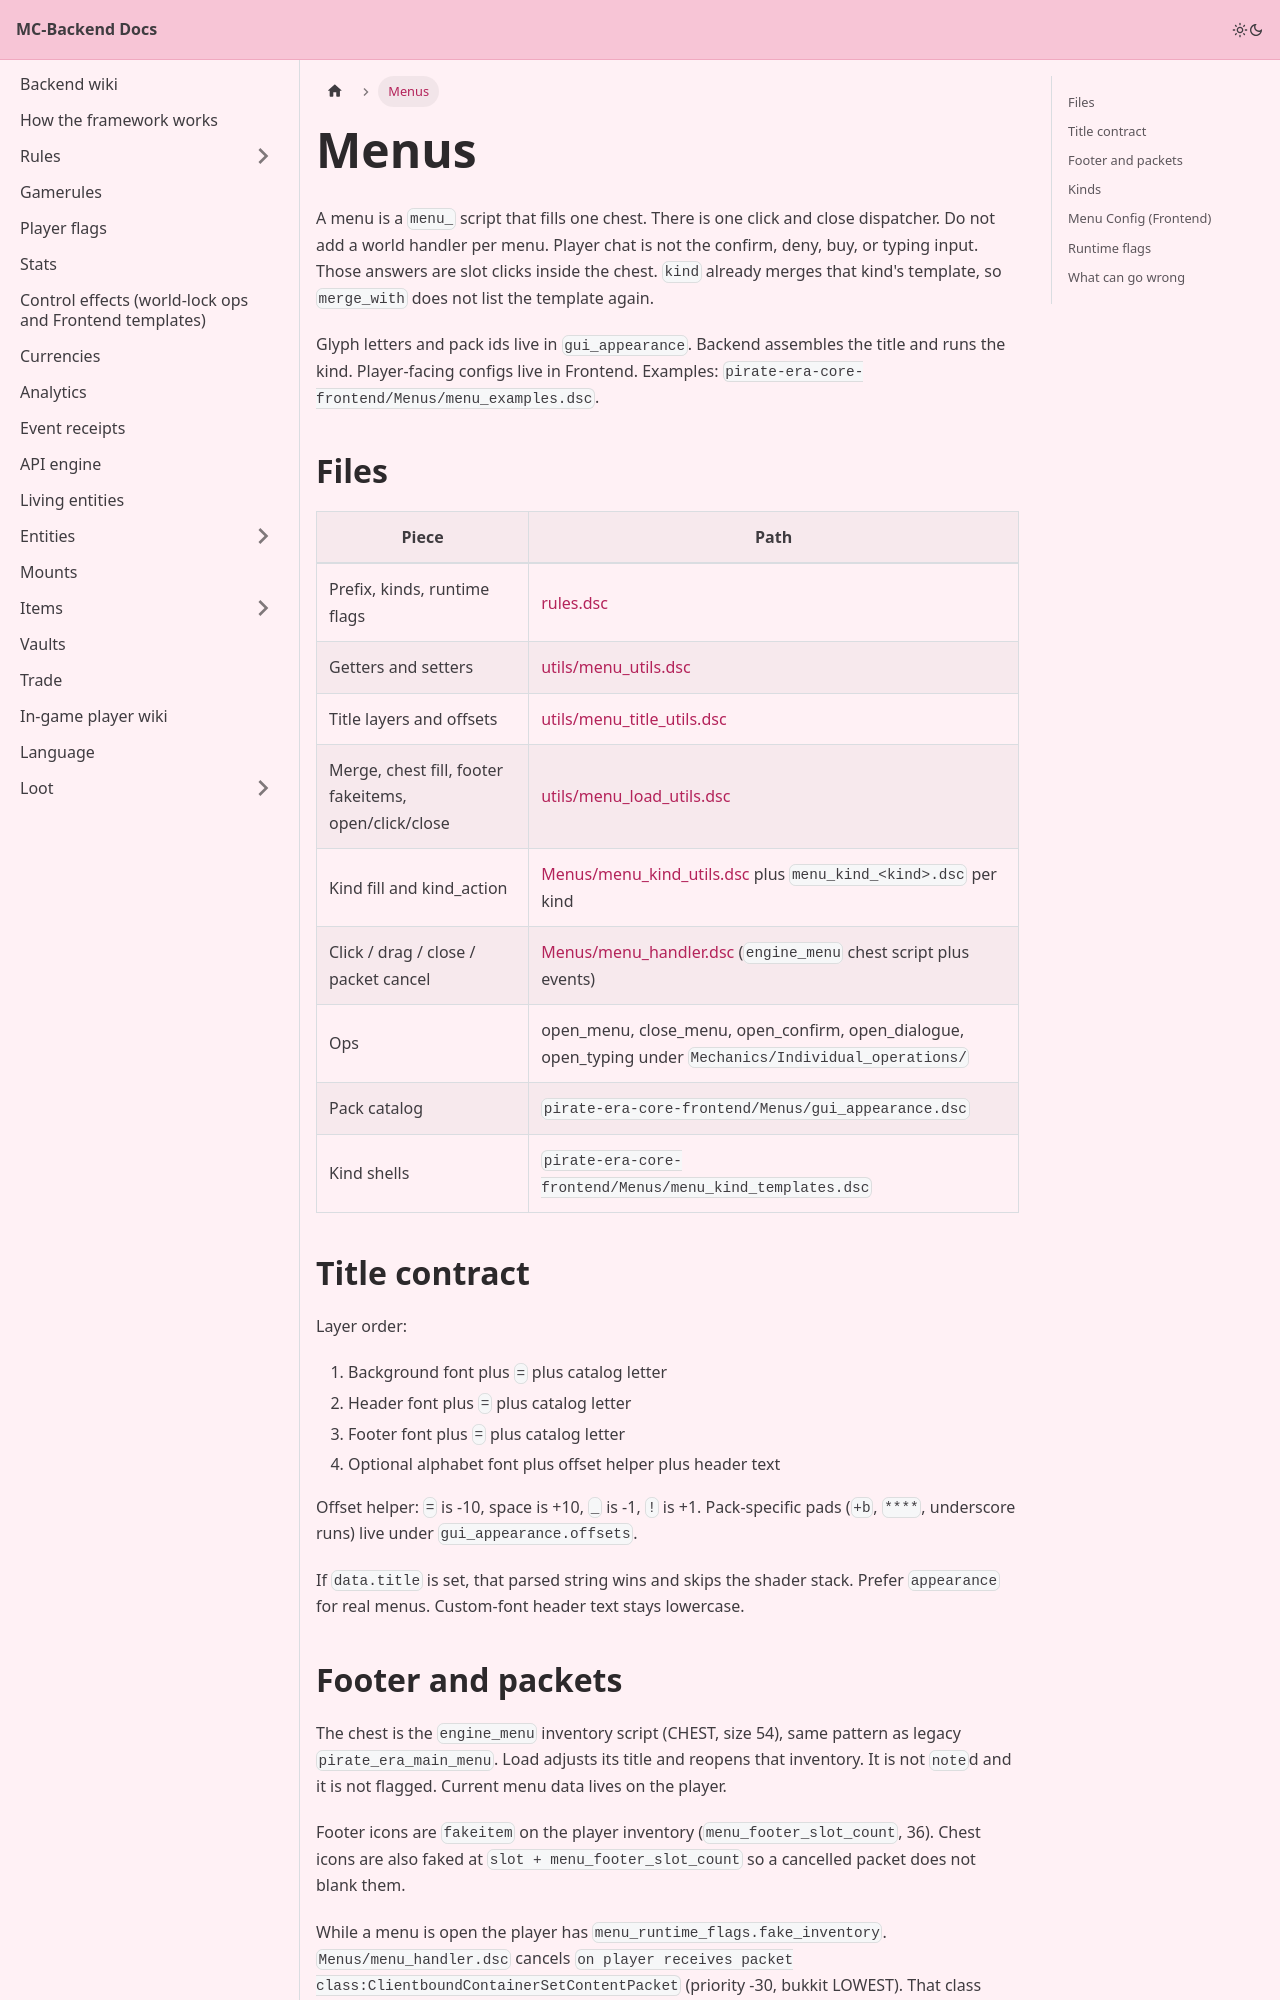

repository: Pirate-Era-Network/MC-Backend-Docs · page: menus.html · generator: docusaurus

---
sidebar_position: 1
slug: /menus
---

# Menus

A menu is a `menu_` script that fills one chest. There is one click and close dispatcher. Do not add a world handler per menu. Player chat is not the confirm, deny, buy, or typing input. Those answers are slot clicks inside the chest. `kind` already merges that kind's template, so `merge_with` does not list the template again.

Glyph letters and pack ids live in `gui_appearance`. Backend assembles the title and runs the kind. Player-facing configs live in Frontend. Examples: `pirate-era-core-frontend/Menus/menu_examples.dsc`.

## Files

| Piece | Path |
| --- | --- |
| Prefix, kinds, runtime flags | [rules.dsc](https://github.com/Pirate-Era-Network/mc-denizen-core-backend/blob/main/rules.dsc) |
| Getters and setters | [utils/menu_utils.dsc](https://github.com/Pirate-Era-Network/mc-denizen-core-backend/blob/main/utils/menu_utils.dsc) |
| Title layers and offsets | [utils/menu_title_utils.dsc](https://github.com/Pirate-Era-Network/mc-denizen-core-backend/blob/main/utils/menu_title_utils.dsc) |
| Merge, chest fill, footer fakeitems, open/click/close | [utils/menu_load_utils.dsc](https://github.com/Pirate-Era-Network/mc-denizen-core-backend/blob/main/utils/menu_load_utils.dsc) |
| Kind fill and kind_action | [Menus/menu_kind_utils.dsc](https://github.com/Pirate-Era-Network/mc-denizen-core-backend/blob/main/Menus/menu_kind_utils.dsc) plus `menu_kind_<kind>.dsc` per kind |
| Click / drag / close / packet cancel | [Menus/menu_handler.dsc](https://github.com/Pirate-Era-Network/mc-denizen-core-backend/blob/main/Menus/menu_handler.dsc) (`engine_menu` chest script plus events) |
| Ops | open_menu, close_menu, open_confirm, open_dialogue, open_typing under `Mechanics/Individual_operations/` |
| Pack catalog | `pirate-era-core-frontend/Menus/gui_appearance.dsc` |
| Kind shells | `pirate-era-core-frontend/Menus/menu_kind_templates.dsc` |

## Title contract

Layer order:

1. Background font plus `=` plus catalog letter
2. Header font plus `=` plus catalog letter
3. Footer font plus `=` plus catalog letter
4. Optional alphabet font plus offset helper plus header text

Offset helper: `=` is -10, space is +10, `_` is -1, `!` is +1. Pack-specific pads (`+b`, `****`, underscore runs) live under `gui_appearance.offsets`.

If `data.title` is set, that parsed string wins and skips the shader stack. Prefer `appearance` for real menus. Custom-font header text stays lowercase.
